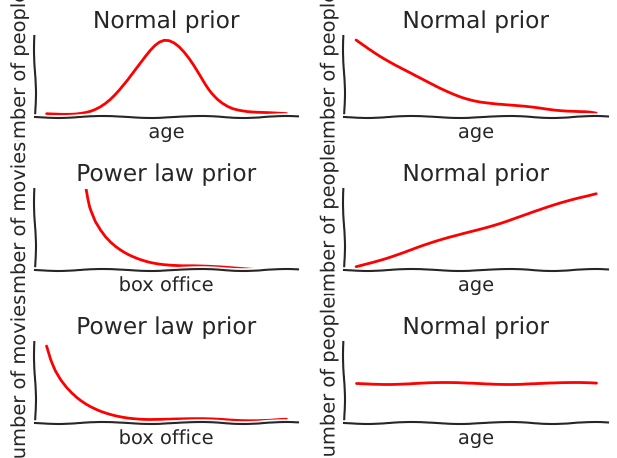

Source code (Python): (Note: this script raises an exception after producing the figure.)
"""
Created on Monday 4 December 2017
Last update: -

[redacted]
[email redacted]

Illustration of using Bayes' rule to do inference
"""

import matplotlib.pyplot as plt
plt.xkcd()
import numpy as np
import seaborn as sns
sns.set_style('white')

def make_plot(ax, y, xlab, ylab, title, color='red'):
    """
    Makes a very basic plot
    """
    ax.plot(y, color=color)
    ax.set_title(title)
    ax.set_ylabel(ylab)
    ax.set_xlabel(xlab)
    # no ticks!
    ax.set_yticks([])
    ax.set_xticks([])

xvals = np.linspace(1e-1, 10)

# parameters
mu = 5
a = 2.3

# prior density
f_norm = np.exp(-(xvals - 5)**2 / 3)
f_power = xvals**(-a)
f_erlang = np.exp(-xvals)

# posterior exp, E[X|X>y]

make_post_exp = lambda f, y : np.sum(f[xvals > y] * xvals[xvals > y]) / f_norm[xvals > y].sum() - y

post_norm = [make_post_exp(f_norm, y) for y in xvals]
post_power = [make_post_exp(f_power, y) for y in xvals]
post_erlang = [make_post_exp(f_erlang, y) for y in xvals]

if __name__ == '__main__':
    fig, axes = plt.subplots(nrows=3, ncols=2)

    # priors
    make_plot(axes[0,0], f_norm, 'age', 'number of people', 'Normal prior')
    make_plot(axes[1,0], np.linspace(1e-3, 3)**(-a), 'box office', 'number of movies', 'Power law prior')
    axes[1,0].set_ylim([0, 5])
    make_plot(axes[2,0], f_erlang, 'box office', 'number of movies', 'Power law prior')

    # posterior
    make_plot(axes[0,1], post_norm,'age', 'number of people', 'Normal prior')
    make_plot(axes[1,1], np.arange(100),'age', 'number of people', 'Normal prior')
    make_plot(axes[2,1], [1] * 100,'age', 'number of people', 'Normal prior')

    sns.despine()
    fig.tight_layout()
    fig.savefig('images/2017_algorithms/bayes.png')
